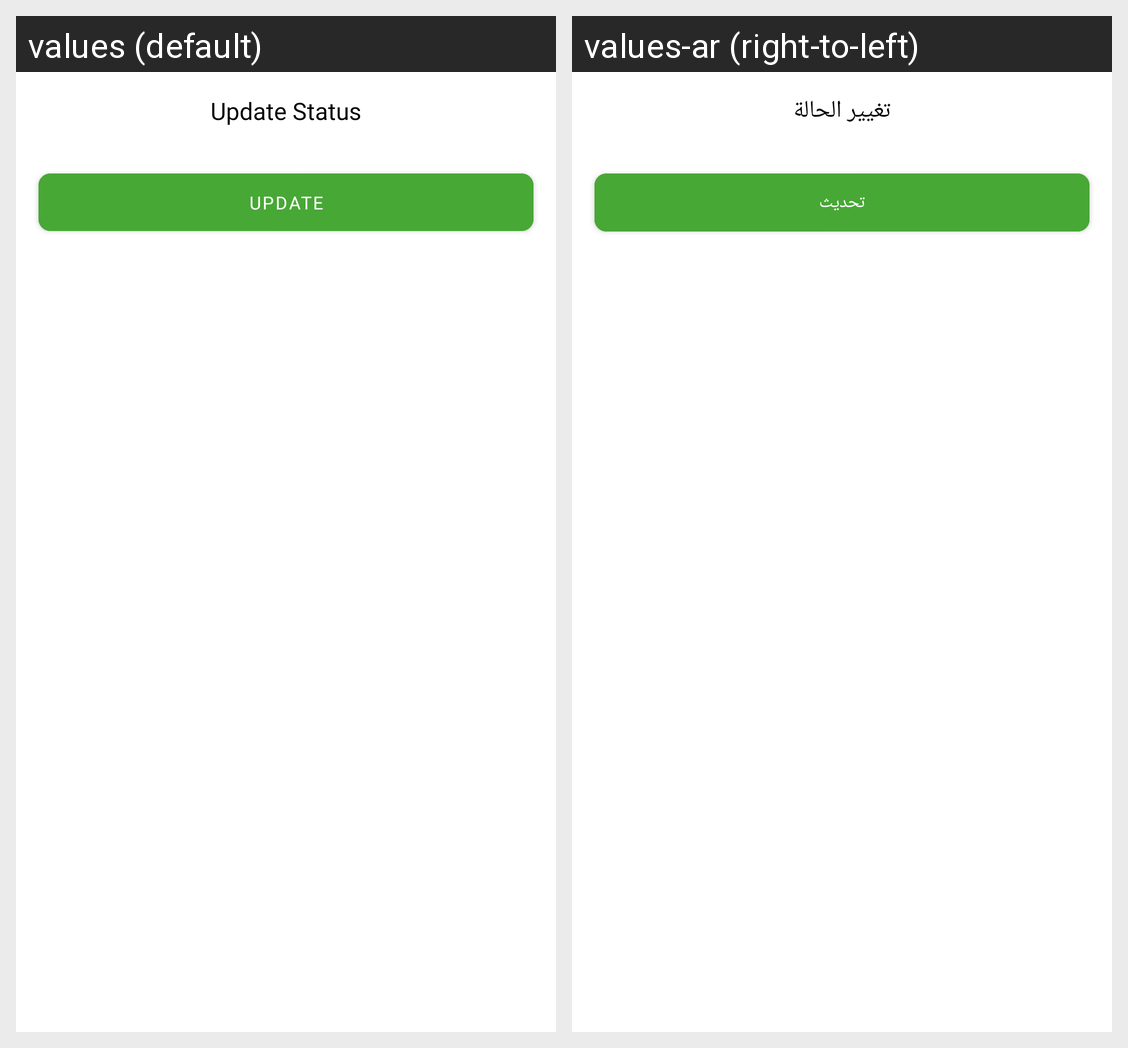

This grid shows one Android layout under two languages. Give, for every string resource on the screen, its name, the default text and each shown locale's text.
Android screen res/layout/bottom_sheet_order_status.xml rendered under 2 locales, left to right: values (default), values-ar (right-to-left). Device: Nexus 5 (rendered at 1080×1920; each locale shown at half size, 540×960, under a caption strip naming it); theme AppTheme.
Strings drawn on this screen, with the default value and each locale's value (text and hints the layout hard-codes, and strings that could not be matched under every locale, appear in the picture but are not listed):

change_status
  values: Update Status
  values-ar: تغيير الحالة

update
  values: Update
  values-ar: تحديث
